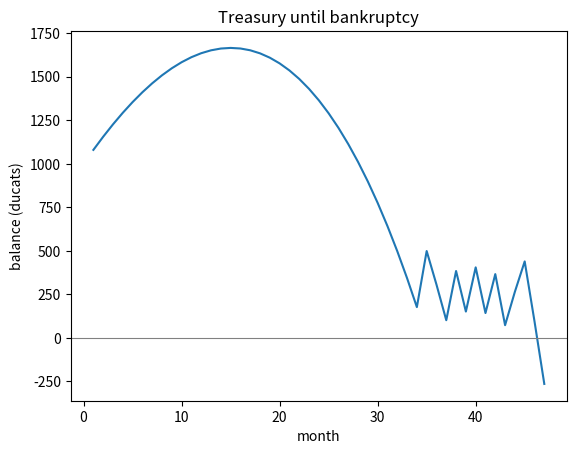

Python code for this plot:
"""Ten-year treasury simulation: loops, accumulators, break, and a plot."""
from pathlib import Path

import matplotlib

matplotlib.use("Agg")
import matplotlib.pyplot as plt

balance = 1000.0
income, expenses = 600.0, 520.0
debt, DEBT_CAP, LOAN = 0.0, 3000.0, 500.0
INTEREST = 0.005                     # monthly interest on outstanding debt
history = []                         # accumulator: balance each month
month = 0

while month < 120:                   # cap: never simulate more than 10 years
    month += 1
    balance += income - expenses - debt * INTEREST
    income *= 1.01
    expenses *= 1.02
    while balance < 0 and debt < DEBT_CAP:   # take loans until solvent or capped
        debt += LOAN
        balance += LOAN
    history.append(balance)
    if balance < 0:
        print(f"Bankrupt in month {month} (year {(month - 1) // 12 + 1}), debt {debt:,.0f}")
        break
else:
    # A while/for `else` runs only if the loop ended WITHOUT break.
    print("Survived ten years")

for year_end in range(12, len(history) + 1, 12):
    print(f"  end of year {year_end // 12}: balance {history[year_end - 1]:>9,.0f}")

out = Path("output")
out.mkdir(exist_ok=True)
plt.plot(range(1, len(history) + 1), history)
plt.axhline(0, color="grey", linewidth=0.8)
plt.xlabel("month")
plt.ylabel("balance (ducats)")
plt.title("Treasury until bankruptcy")
plt.savefig(out / "treasury.png", dpi=100)
print("Saved output/treasury.png")

# Win streaks: a running counter that resets on a loss
results = "WWLWWWWLLWWWL"
current = best = 0
for r in results:
    if r == "W":
        current += 1
        best = max(best, current)
    else:
        current = 0
wins = results.count("W")
print(f"\n{results}: {wins}/{len(results)} wins ({wins / len(results):.0%}), longest streak {best}")

# enumerate + zip: label each month's net
incomes = [600, 640, 590, 610]
costs = [580, 650, 560, 640]
for m, (inc, cost) in enumerate(zip(incomes, costs), start=1):
    print(f"month {m}: {inc - cost:+d}")
